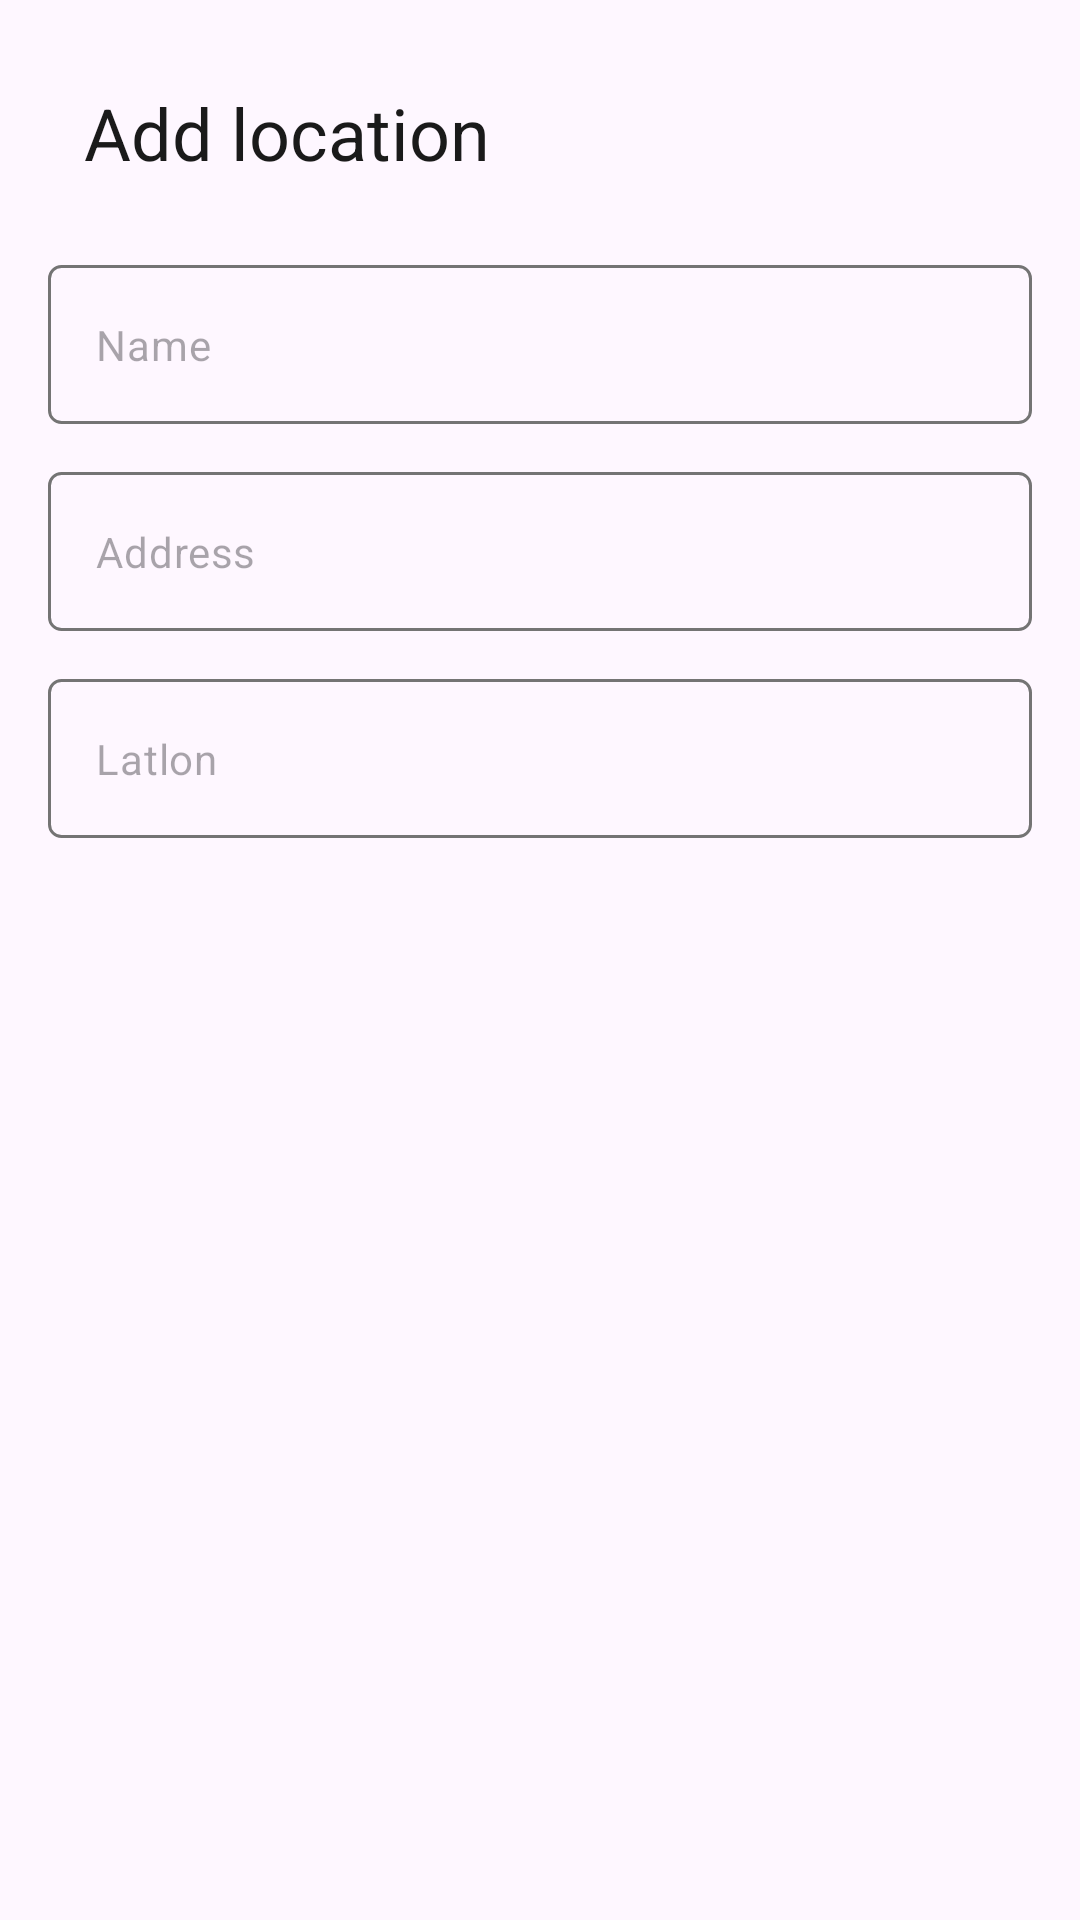

Here is an Android app screen rendered from its layout file. Give the layout XML and the strings, colors and styles it references.
<!-- AndroidManifest.xml: application theme AppTheme -->
<!-- res/layout/dialog_add_location.xml -->
<?xml version="1.0" encoding="utf-8"?>
<LinearLayout
    xmlns:android="http://schemas.android.com/apk/res/android"
    xmlns:app="http://schemas.android.com/apk/res-auto"
    android:layout_width="match_parent"
    android:layout_height="wrap_content"
    android:orientation="vertical"
    android:padding="16dp">

        <TextView
            android:layout_width="match_parent"
            android:layout_height="wrap_content"
            android:text="@string/add_location"
            android:textAppearance="?attr/textAppearanceHeadlineSmall"
            android:textColor="?attr/colorOnSurface"
            android:padding="12dp"/>

        <com.google.android.material.textfield.TextInputLayout
            android:layout_width="match_parent"
            android:layout_height="wrap_content"
            android:layout_marginTop="16dp"
            app:boxBackgroundMode="none"
            app:hintEnabled="false"
            >

            <com.google.android.material.textfield.TextInputEditText
                android:id="@+id/etLocationName"
                android:layout_width="match_parent"
                android:layout_height="wrap_content"
                android:imeOptions="actionNext"
                android:inputType="text"
                android:singleLine="true"
                android:textColor="?attr/colorOnSurface"
                android:textAppearance="@style/TextAppearance.Material3.BodyMedium"
                android:hint="@string/name"
                android:background="@drawable/edit_text_box">

                
            </com.google.android.material.textfield.TextInputEditText>
        </com.google.android.material.textfield.TextInputLayout>

        <com.google.android.material.textfield.TextInputLayout
            android:layout_width="match_parent"
            android:layout_height="wrap_content"
            android:layout_marginTop="16dp"
            app:boxBackgroundMode="none"
            app:hintEnabled="false"
            >

            <com.google.android.material.textfield.TextInputEditText
                android:id="@+id/etLocationAddress"
                android:layout_width="match_parent"
                android:layout_height="wrap_content"
                android:imeOptions="actionNext"
                android:inputType="text"
                android:singleLine="true"
                android:textColor="?attr/colorOnSurface"
                android:textAppearance="@style/TextAppearance.Material3.BodyMedium"
                android:hint="@string/address"
                android:background="@drawable/edit_text_box">
            </com.google.android.material.textfield.TextInputEditText>
        </com.google.android.material.textfield.TextInputLayout>

        <com.google.android.material.textfield.TextInputLayout
            android:layout_width="match_parent"
            android:layout_height="wrap_content"
            android:layout_marginTop="16dp"
            app:boxBackgroundMode="none"
            app:hintEnabled="false"
            >

            <com.google.android.material.textfield.TextInputEditText
                android:id="@+id/etLocationLatLon"
                android:layout_width="match_parent"
                android:layout_height="wrap_content"
                android:imeOptions="actionNext"
                android:inputType="text"
                android:singleLine="true"
                android:textColor="?attr/colorOnSurface"
                android:textAppearance="@style/TextAppearance.Material3.BodyMedium"
                android:hint="@string/latlon"
                android:background="@drawable/edit_text_box">
            </com.google.android.material.textfield.TextInputEditText>
        </com.google.android.material.textfield.TextInputLayout>

</LinearLayout>
<!-- resources referenced by this layout -->
<resources>
  <!-- drawable edit_text_box (drawable) -->
  <?xml version="1.0" encoding="utf-8"?>
  <selector xmlns:android="http://schemas.android.com/apk/res/android">
      <item android:state_focused="true">
          <shape android:shape="rectangle">
              <solid android:color="@android:color/transparent" />
              <stroke android:width="2dp" android:color="?attr/colorPrimary" />
              <corners android:radius="4dp" />
          </shape>
      </item>
      <item>
          <shape android:shape="rectangle">
              <solid android:color="@android:color/transparent" />
              <stroke android:width="1dp" android:color="?attr/colorOutline" />
              <corners android:radius="4dp" />
          </shape>
      </item>
  </selector>
  <string name="add_location">Add location</string>
  <string name="address">Address</string>
  <string name="latlon">Latlon</string>
  <string name="name">Name</string>
  <style name="AppTheme" parent="Theme.Material3.Light.NoActionBar">
          
          <item name="colorPrimary">#5F5F5F</item>
          <item name="colorOnPrimary">#FFFFFF</item>
          <item name="colorPrimaryContainer">#E0E0E0</item>
          <item name="colorOnPrimaryContainer">#1E1E1E</item>
          <item name="colorSecondary">#494949</item>
          <item name="colorOnSecondary">#FFFFFF</item>
          <item name="colorSecondaryContainer">#E7E7E7</item>
          <item name="colorOnSecondaryContainer">#2A2A2A</item>
          <item name="colorSurface">#FFFFFF</item>
          <item name="colorOnSurface">#1A1A1A</item>
          <item name="colorSurfaceVariant">#F0F0F0</item>
          <item name="colorOnSurfaceVariant">#5F5F5F</item>
          <item name="colorOutline">#747474</item>
          
          <item name="colorSurfaceContainerLowest">#FFFFFF</item>
          <item name="colorSurfaceContainerLow">#F7F7F7</item>
          <item name="colorSurfaceContainer">#F0F0F0</item>
          <item name="colorSurfaceContainerHigh">#E8E8E8</item>
          <item name="colorSurfaceContainerHighest">#E0E0E0</item>
  
          
          <item name="portalFabIconTint">#1A1A1A</item>
  
          
          <item name="android:statusBarColor">@android:color/transparent</item>
          <item name="android:windowDrawsSystemBarBackgrounds">true</item>
          <item name="android:windowTranslucentStatus">true</item>
          <item name="windowActionModeOverlay">true</item>
          <item name="windowActionBar">false</item>
          <item name="windowNoTitle">true</item>
  
          
          <item name="searchViewStyle">@style/Portal.SearchViewStyle</item>
          <item name="sliderStyle">@style/Portal.SliderTheme</item>
          <item name="android:popupMenuStyle">@style/PortalPopupMenuStyle</item>
          
          <item name="materialCardViewStyle">@style/PortalCardStyle</item>
      </style>
  <style name="Portal.SearchViewStyle" parent="Widget.AppCompat.SearchView" />
  <style name="Portal.SliderTheme" parent="Widget.Material3.Slider" />
  <style name="PortalPopupMenuStyle" parent="Widget.Material3.PopupMenu">
          <item name="android:popupAnimationStyle">@style/PortalPopupAnimation</item>
      </style>
  <style name="PortalCardStyle" parent="Widget.Material3.CardView.Filled">
          <item name="cardBackgroundColor">?attr/colorSurfaceContainerLow</item>
          <item name="cardCornerRadius">24dp</item>
          <item name="cardElevation">0dp</item>
          <item name="strokeWidth">0dp</item>
      </style>
  <style name="PortalPopupAnimation">
          <item name="android:windowEnterAnimation">@anim/popup_in_top_end</item>
          <item name="android:windowExitAnimation">@anim/popup_out_top_end</item>
      </style>
</resources>
